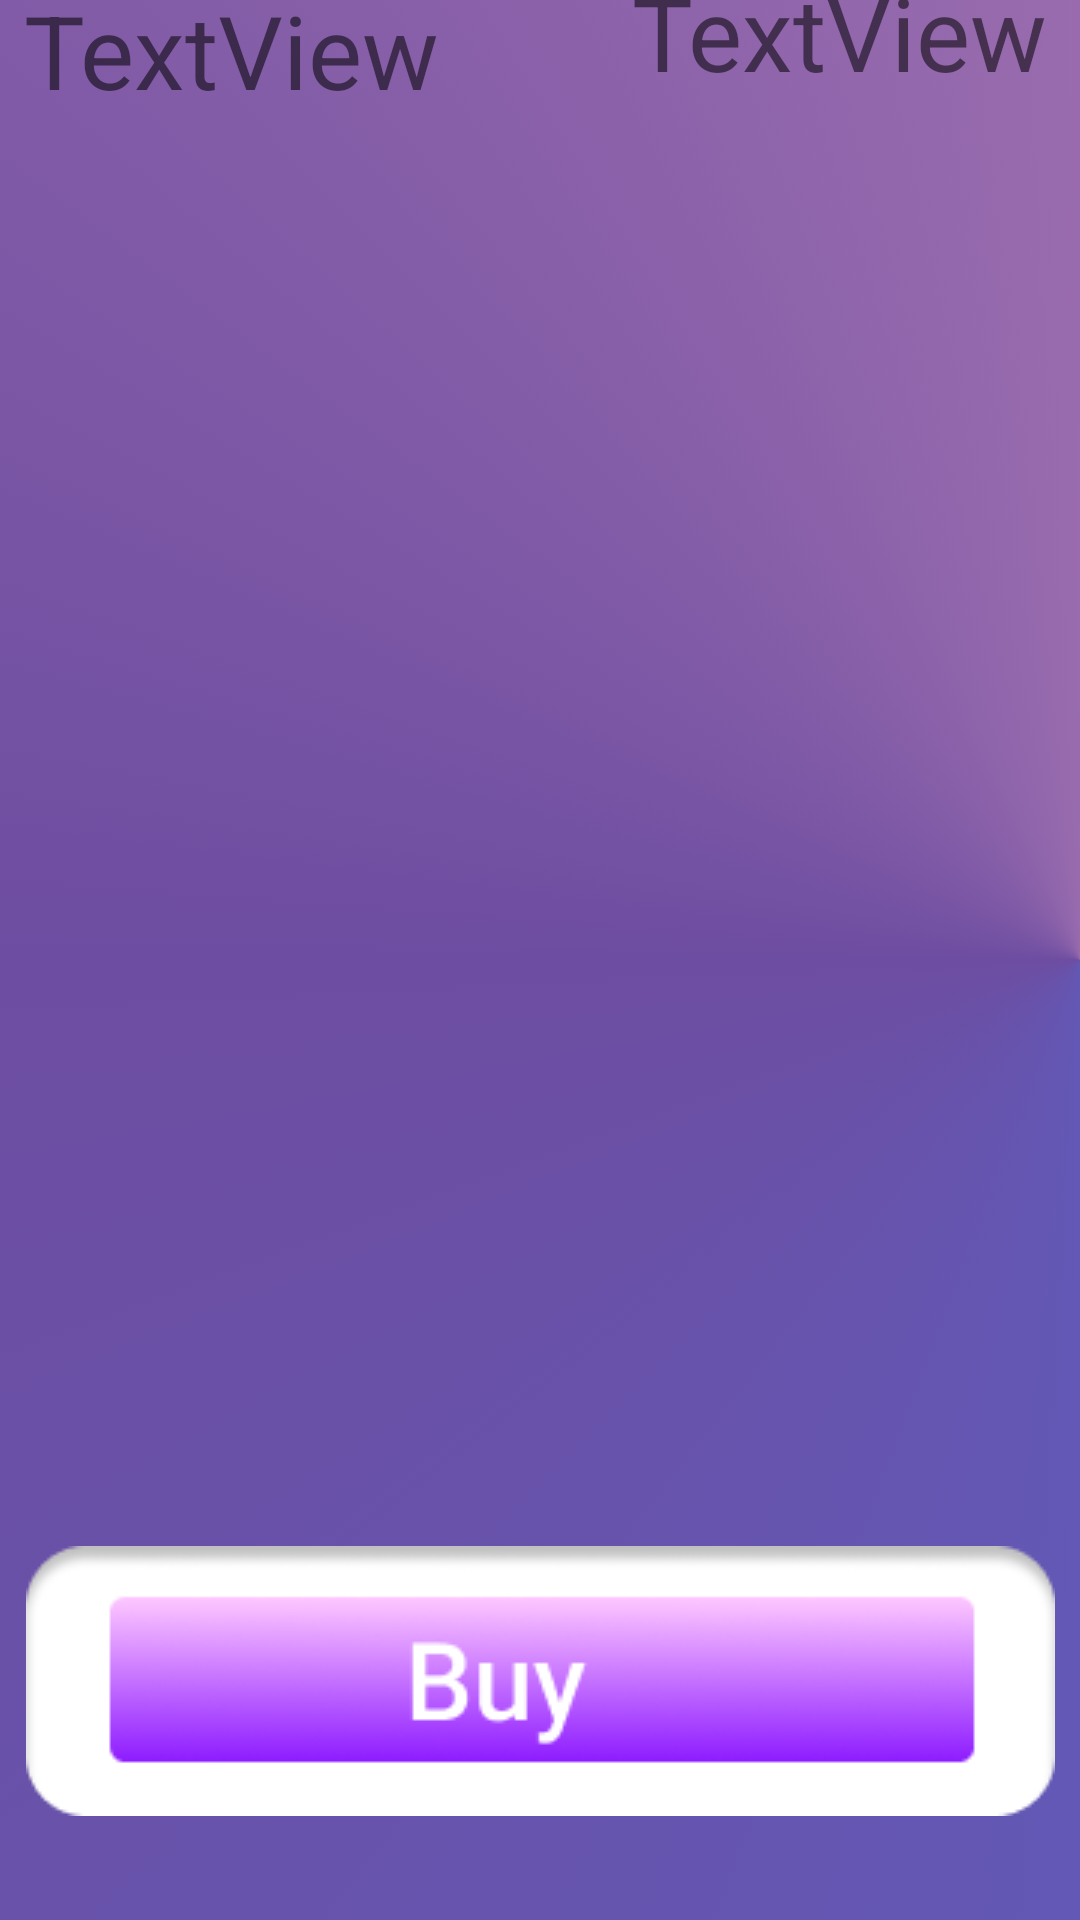

Reconstruct the res/layout file that produces this screen, plus the resources it refers to.
<!-- AndroidManifest.xml: application theme Theme.ProyectoDodoAntho -->
<!-- res/layout/activity_pagar.xml -->
<?xml version="1.0" encoding="utf-8"?>
<androidx.constraintlayout.widget.ConstraintLayout xmlns:android="http://schemas.android.com/apk/res/android"
    xmlns:app="http://schemas.android.com/apk/res-auto"
    xmlns:tools="http://schemas.android.com/tools"
    android:id="@+id/linearLayout2"
    android:layout_width="match_parent"
    android:layout_height="match_parent"
    android:background="@drawable/degradado"
    tools:context=".Pagar">


    <TextView
        android:id="@+id/platos"
        android:layout_width="239dp"
        android:layout_height="529dp"
        android:text="TextView"
        android:textSize="34sp"
        app:layout_constraintBottom_toTopOf="@+id/imageView18"
        app:layout_constraintEnd_toEndOf="parent"
        app:layout_constraintHorizontal_bias="0.066"
        app:layout_constraintStart_toStartOf="parent"
        app:layout_constraintTop_toTopOf="parent"
        app:layout_constraintVertical_bias="0.479" />

    <TextView
        android:id="@+id/cantidades"
        android:layout_width="145dp"
        android:layout_height="538dp"
        android:text="TextView"
        android:textSize="34sp"
        app:layout_constraintBottom_toTopOf="@+id/imageView18"
        app:layout_constraintEnd_toEndOf="parent"
        app:layout_constraintHorizontal_bias="0.98"
        app:layout_constraintStart_toStartOf="parent"
        app:layout_constraintTop_toTopOf="parent"
        app:layout_constraintVertical_bias="0.552" />

    <ImageView
        android:id="@+id/imageView18"
        android:layout_width="wrap_content"
        android:layout_height="wrap_content"
        app:layout_constraintBottom_toBottomOf="parent"
        app:layout_constraintEnd_toEndOf="parent"
        app:layout_constraintStart_toStartOf="parent"
        app:layout_constraintTop_toTopOf="parent"
        app:layout_constraintVertical_bias="0.937"
        app:srcCompat="@drawable/buy"
        android:onClick="GoFactura"
        ></ImageView>

</androidx.constraintlayout.widget.ConstraintLayout>
<!-- resources referenced by this layout -->
<resources>
  <!-- drawable buy: png bitmap (drawable, 8191 bytes) -->
  <!-- drawable degradado (drawable) -->
  <?xml version="1.0" encoding="utf-8"?>
  <selector xmlns:android="http://schemas.android.com/apk/res/android">
      <item>
          <shape android:shape="rectangle">
              <gradient
                  android:startColor="@color/color3"
                  android:centerColor="@color/color2"
                  android:endColor="@color/color1"
                  android:type="sweep"
                  android:centerX="0.9999"
                  >
              </gradient>
          </shape>
      </item>
  </selector>
  <style name="Theme.ProyectoDodoAntho" parent="Theme.MaterialComponents.DayNight.DarkActionBar">
          
          <item name="colorPrimary">@color/purple_500</item>
          <item name="colorPrimaryVariant">@color/purple_700</item>
          <item name="colorOnPrimary">@color/white</item>
          
          <item name="colorSecondary">@color/teal_200</item>
          <item name="colorSecondaryVariant">@color/teal_700</item>
          <item name="colorOnSecondary">@color/black</item>
          
          <item name="android:statusBarColor" tools:targetApi="l">?attr/colorPrimaryVariant</item>
          
      </style>
  <color name="color3">#5863C9</color>
  <color name="color2">#6D4DA1</color>
  <color name="color1">#C58ABB</color>
  <color name="purple_500">#FF6200EE</color>
  <color name="purple_700">#FF3700B3</color>
  <color name="white">#FFFFFFFF</color>
  <color name="teal_200">#FF03DAC5</color>
  <color name="teal_700">#FF018786</color>
  <color name="black">#FF000000</color>
</resources>
